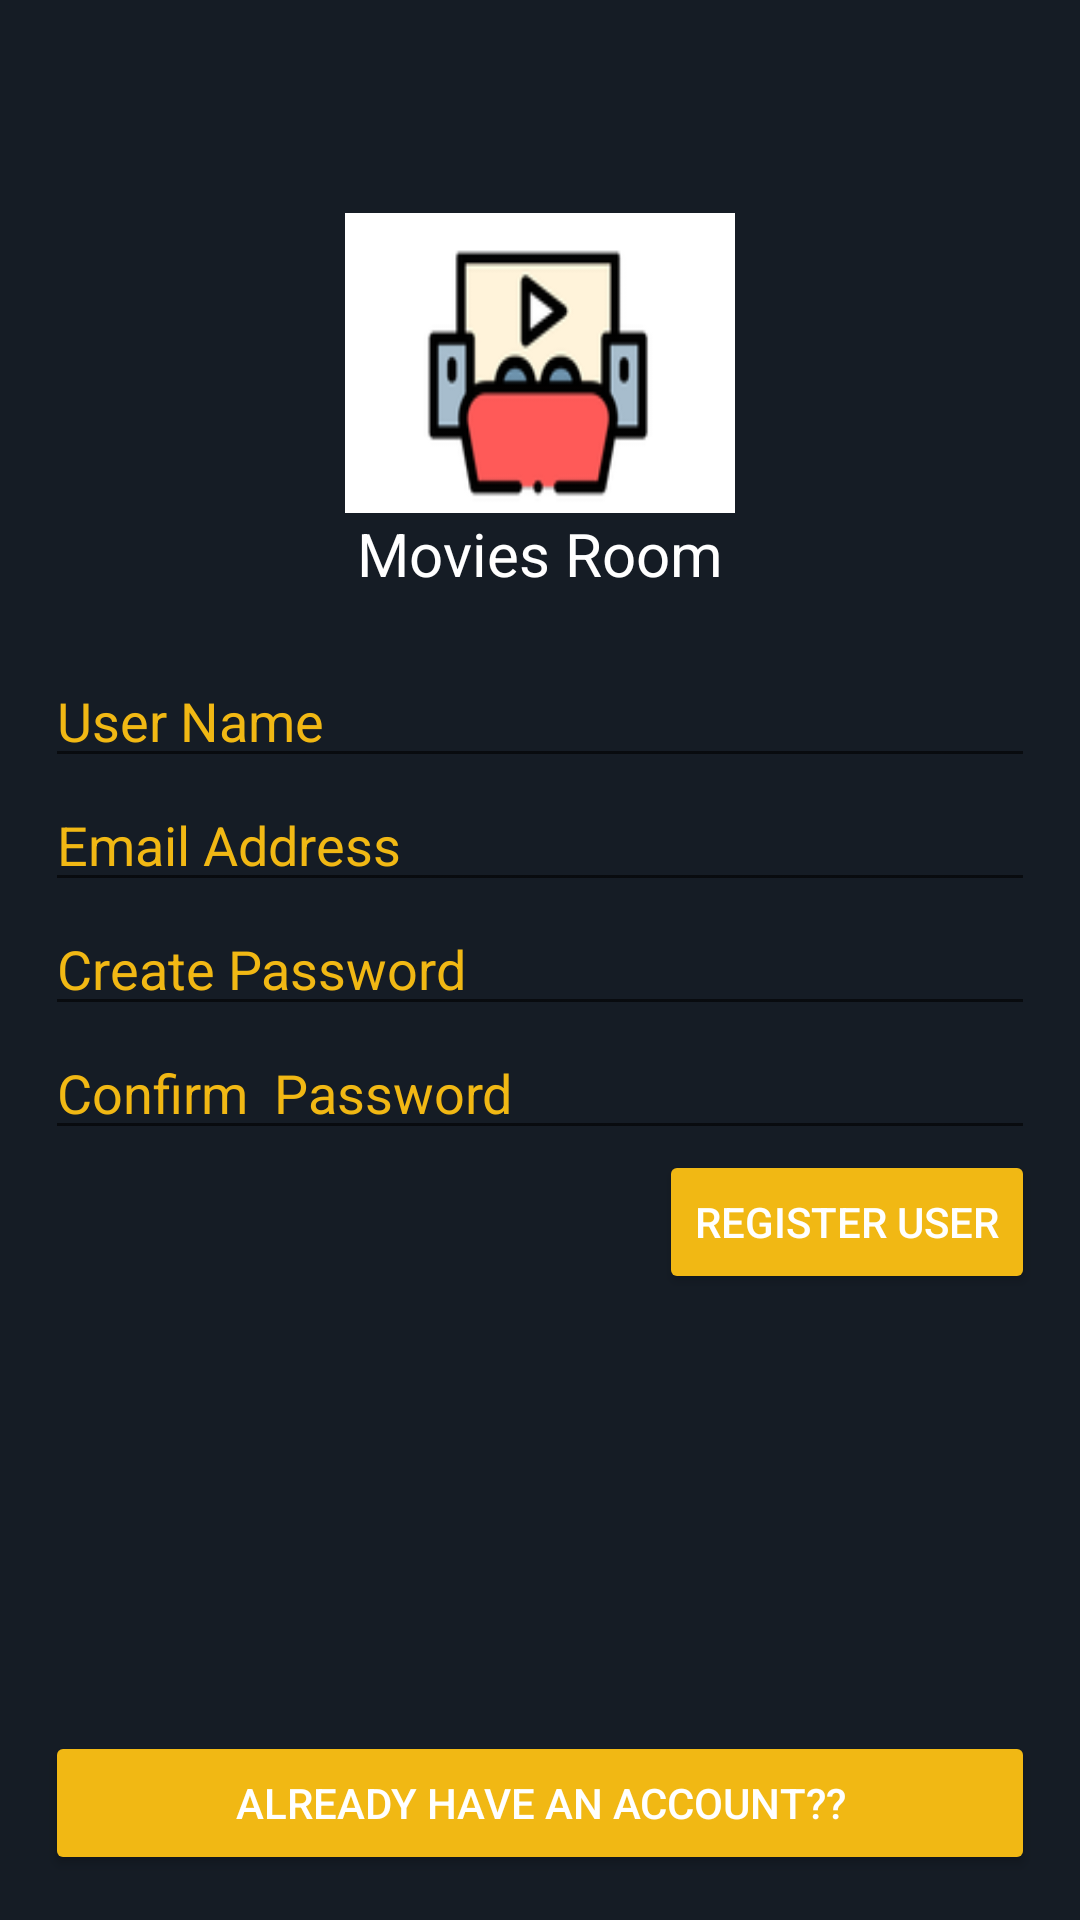

Reconstruct the res/layout file that produces this screen, plus the resources it refers to.
<!-- AndroidManifest.xml: application theme AppTheme -->
<!-- res/layout/activity_register.xml -->
<?xml version="1.0" encoding="utf-8"?>
<RelativeLayout xmlns:android="http://schemas.android.com/apk/res/android"
    xmlns:app="http://schemas.android.com/apk/res-auto"
    xmlns:tools="http://schemas.android.com/tools"
    android:layout_width="match_parent"
    android:layout_height="match_parent"
    android:background="@color/colorPrimaryDark"
    tools:context=".activities.RegisterActivity">

    <include
        android:id="@+id/app_bar_register"
        android:layout_width="match_parent"
        android:layout_height="wrap_content"
        layout="@layout/app_bar_layout"/>


    <LinearLayout
        android:padding="5dp"
        android:layout_margin="10dp"
        android:layout_below="@+id/app_bar_register"
        android:orientation="vertical"
        android:layout_width="match_parent"
        android:layout_height="wrap_content">

        <ImageView
            android:scaleType="fitXY"
            android:layout_gravity="center"
            android:src="@drawable/newlogo"
            android:layout_width="130dp"
            android:layout_height="100dp"/>

        <TextView
            android:layout_marginBottom="20dp"
            android:textSize="20dp"
            android:textColor="#FFF"
            android:layout_gravity="center"
            android:text="Movies Room"
            android:layout_width="wrap_content"
            android:layout_height="wrap_content"/>

        <EditText
            android:textColorHint="@color/colorAccent"
            android:textColor="#FFFFFF"
            android:inputType="text"
            android:id="@+id/reg_user_name"
            android:hint="User Name"
            android:layout_width="match_parent"
            android:layout_height="wrap_content"/>

        <EditText
            android:textColorHint="@color/colorAccent"
            android:textColor="#FFFFFF"
            android:inputType="textEmailAddress"
            android:id="@+id/reg_email"
            android:hint="Email Address"
            android:layout_width="match_parent"
            android:layout_height="wrap_content"/>

        <EditText
            android:textColorHint="@color/colorAccent"
            android:textColor="#FFFFFF"
            android:inputType="textPassword"
            android:id="@+id/reg_create_pass"
            android:hint="Create Password "
            android:layout_width="match_parent"
            android:layout_height="wrap_content"/>

        <EditText
            android:textColorHint="@color/colorAccent"
            android:textColor="#FFFFFF"
            android:inputType="textPassword"
            android:id="@+id/reg_confirm_pass"
            android:hint="Confirm  Password "
            android:layout_width="match_parent"
            android:layout_height="wrap_content"/>

        <Button
            android:textColor="#FFFFFF"
            android:backgroundTint="@color/colorAccent"
            android:id="@+id/btn_register"
            android:layout_gravity="right"
            android:text="Register User"
            android:layout_width="wrap_content"
            android:layout_height="wrap_content"/>

    </LinearLayout>


    <LinearLayout
        android:layout_alignParentBottom="true"
        android:padding="5dp"
        android:layout_margin="10dp"
        android:layout_width="match_parent"
        android:layout_height="wrap_content">

        <Button
            android:textColor="#FFFFFF"
            android:backgroundTint="@color/colorAccent"
            android:text="Already Have An Account??"
            android:id="@+id/btn_reg_already_have_an_account"
            android:layout_width="match_parent"
            android:layout_height="wrap_content"/>




    </LinearLayout>


</RelativeLayout>
<!-- res/layout/app_bar_layout.xml (included above) -->
<?xml version="1.0" encoding="utf-8"?>
<androidx.appcompat.widget.Toolbar
    xmlns:android="http://schemas.android.com/apk/res/android"
    xmlns:app="http://schemas.android.com/apk/res-auto"
    android:theme="@style/ThemeOverlay.AppCompat.Dark.ActionBar"
    android:background="@color/colorPrimary"
    app:titleTextColor="#FFFFFF"
    app:subtitleTextColor="#FFFFFF"
    app:popupTheme="@style/ThemeOverlay.AppCompat.Light"
    android:layout_width="match_parent"
    android:layout_height="?attr/actionBarSize">



</androidx.appcompat.widget.Toolbar>
<!-- resources referenced by this layout -->
<resources>
  <color name="colorAccent">#f1b814</color>
  <color name="colorPrimary">#151c25</color>
  <color name="colorPrimaryDark">#151c25</color>
  <!-- drawable newlogo: png bitmap (drawable, 6490 bytes) -->
  <style name="AppTheme" parent="Theme.AppCompat.Light.NoActionBar">
          
          <item name="colorPrimary">@color/colorPrimary</item>
          <item name="colorPrimaryDark">@color/colorPrimaryDark</item>
          <item name="colorAccent">@color/colorAccent</item>
      </style>
</resources>
